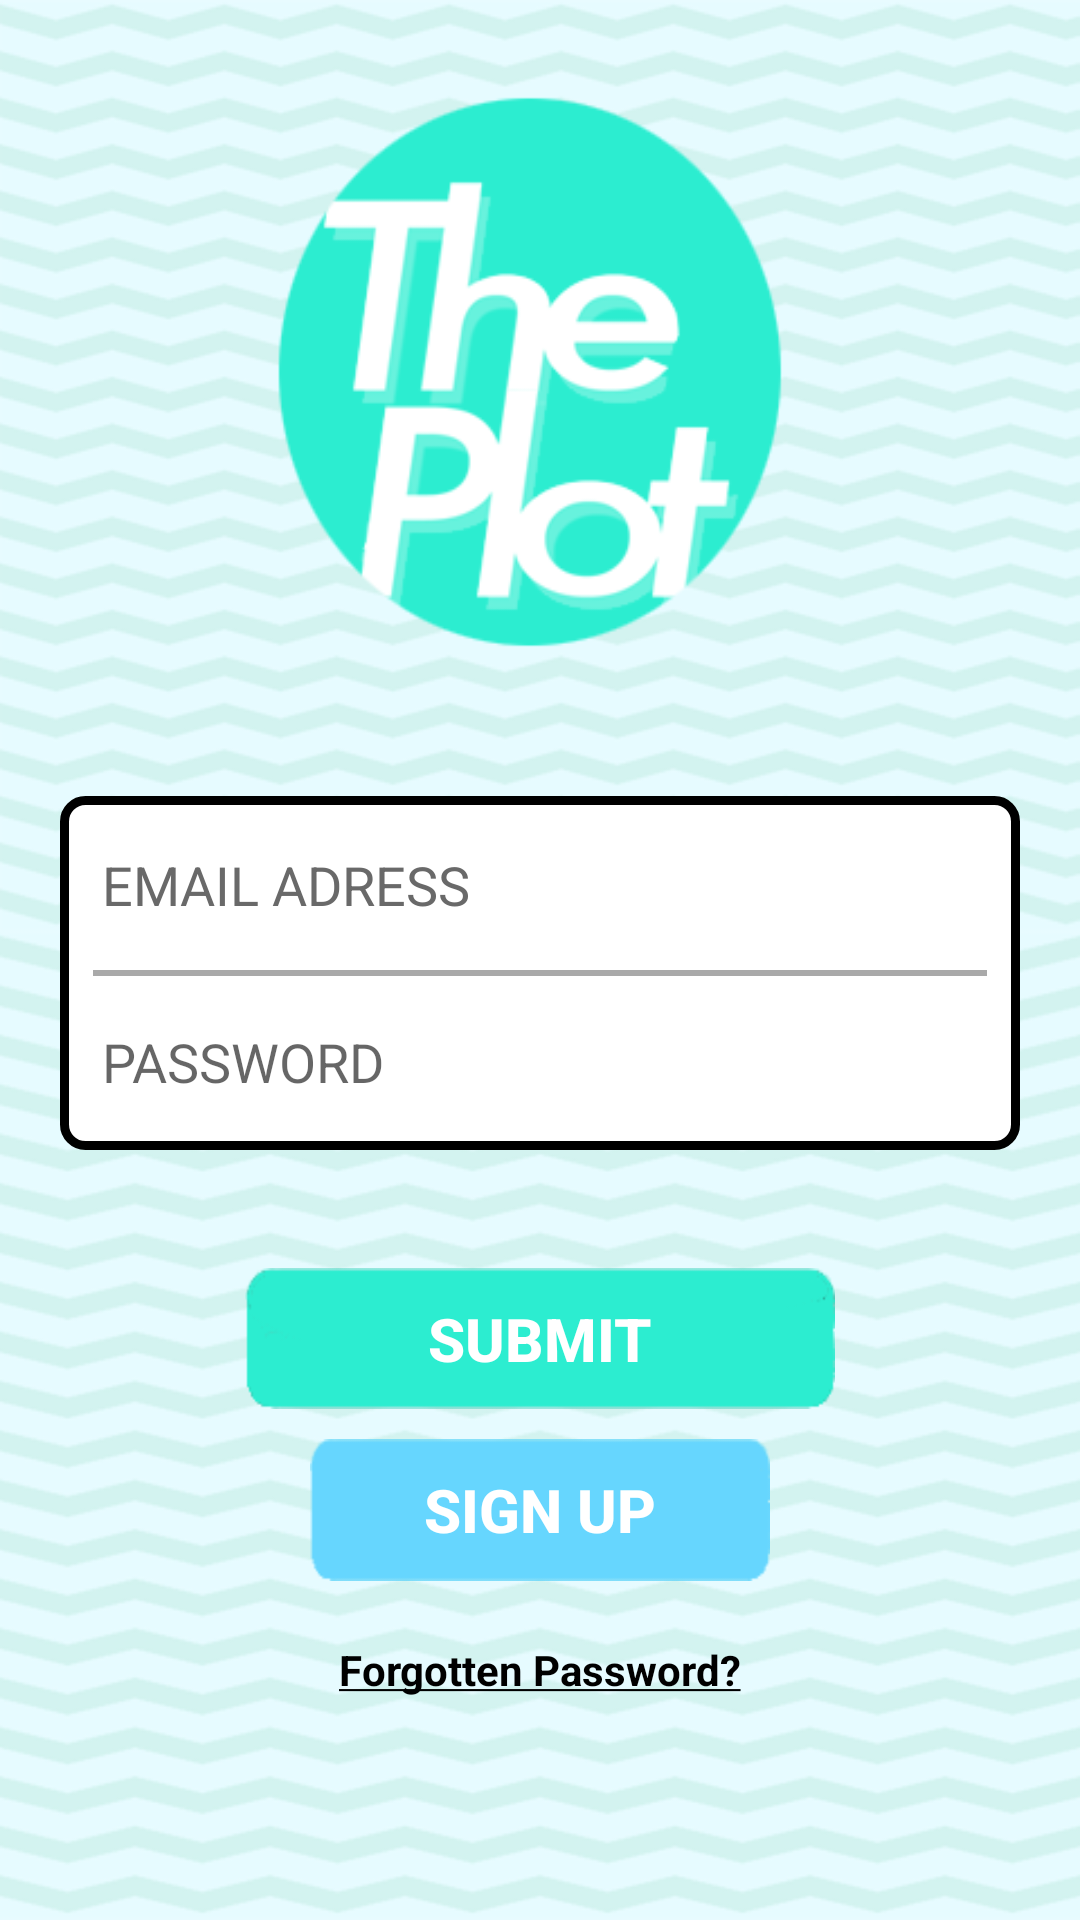

Here is an Android app screen rendered from its layout file. Give the layout XML and the strings, colors and styles it references.
<!-- AndroidManifest.xml: fallback theme Theme.MaterialComponents.DayNight.NoActionBar -->
<!-- res/layout/login.xml -->
<?xml version="1.0" encoding="utf-8"?>
<LinearLayout xmlns:android="http://schemas.android.com/apk/res/android"
    android:layout_width="fill_parent"
    android:layout_height="fill_parent"
    android:background="@drawable/login"
    android:orientation="vertical"
    android:weightSum="10" >

    <View
        android:layout_width="fill_parent"
        android:layout_height="0dip"
        android:layout_weight="4.5" />

    <LinearLayout
        android:layout_width="fill_parent"
        android:layout_height="0dip"
        android:layout_marginLeft="20dip"
        android:layout_marginRight="20dip"
        android:layout_weight="2"
        android:background="@drawable/roundercorners"
        android:orientation="vertical"
        android:weightSum="2" >

        <EditText
            android:id="@+id/uname"
            android:layout_width="fill_parent"
            android:layout_height="0dip"
            android:layout_gravity="center_horizontal"
            android:layout_toRightOf="@+id/Button01"
            android:layout_weight="1"
            android:background="@null"
            android:text="   EMAIL ADRESS"
            android:textColor="@color/lytgray" >
        </EditText>

        <View
            android:layout_width="fill_parent"
            android:layout_height="2dip"
            android:layout_marginLeft="10dip"
            android:layout_marginRight="10dip"
            android:background="@color/dark_gray" />

        <EditText
            android:id="@+id/pass"
            android:layout_width="fill_parent"
            android:layout_height="0dip"
            android:layout_gravity="center_horizontal"
            android:layout_weight="1"
            android:background="@null"
            android:hint="   PASSWORD"
            android:textColor="@color/lytgray" >
        </EditText>
    </LinearLayout>

    <View
        android:layout_width="fill_parent"
        android:layout_height="0dip"
        android:layout_weight="0.5" />

    <Button
        android:id="@+id/Button01"
        android:layout_width="wrap_content"
        android:layout_height="0dip"
        android:layout_gravity="center_horizontal"
        android:layout_margin="10dip"
        android:layout_weight="0.8"
        android:background="@drawable/button1"
        android:text="   Submit   "
        android:textColor="#ffffff"
        android:textSize="20dip"
        android:textStyle="bold" >
    </Button>

    <Button
        android:id="@+id/bregister"
        android:layout_width="wrap_content"
        android:layout_height="0dip"
        android:layout_gravity="center_horizontal"
        android:layout_marginBottom="10dip"
        android:layout_marginLeft="10dip"
        android:layout_marginRight="10dip"
        android:layout_weight="0.8"
        android:background="@drawable/button2"
        android:text="   Sign Up   "
        android:textColor="#ffffff"
        android:textSize="20dip"
        android:textStyle="bold" >
    </Button>

    <TextView
        android:id="@+id/txt_desc_1"
        android:layout_width="wrap_content"
        android:layout_height="0dip"
        android:layout_gravity="center_horizontal"
        android:layout_margin="10dip"
        android:layout_weight="1"
        android:text="@string/fp"
        android:textColor="#000000"
        android:textStyle="bold" />

</LinearLayout>
<!-- resources referenced by this layout -->
<resources>
  <color name="dark_gray">#A9A9A9</color>
  <color name="lytgray">#696969</color>
  <!-- drawable button1: png bitmap (drawable-hdpi, 4121 bytes) -->
  <!-- drawable button2: png bitmap (drawable-hdpi, 3492 bytes) -->
  <!-- drawable login: png bitmap (drawable-hdpi, 71018 bytes) -->
  <!-- drawable roundercorners (drawable) -->
  <?xml version="1.0" encoding="UTF-8"?>
  <shape xmlns:android="http://schemas.android.com/apk/res/android" >
  
      <solid android:color="#ffffffff" />
  
      <stroke android:width="3dp" />
  
      <padding
          android:bottom="1dp"
          android:left="1dp"
          android:right="1dp"
          android:top="1dp" />
  
      <corners
          android:bottomLeftRadius="7dp"
          android:bottomRightRadius="7dp"
          android:topLeftRadius="7dp"
          android:topRightRadius="7dp" />
  
  </shape>
  <string name="fp"><u>Forgotten Password?</u></string>
</resources>
